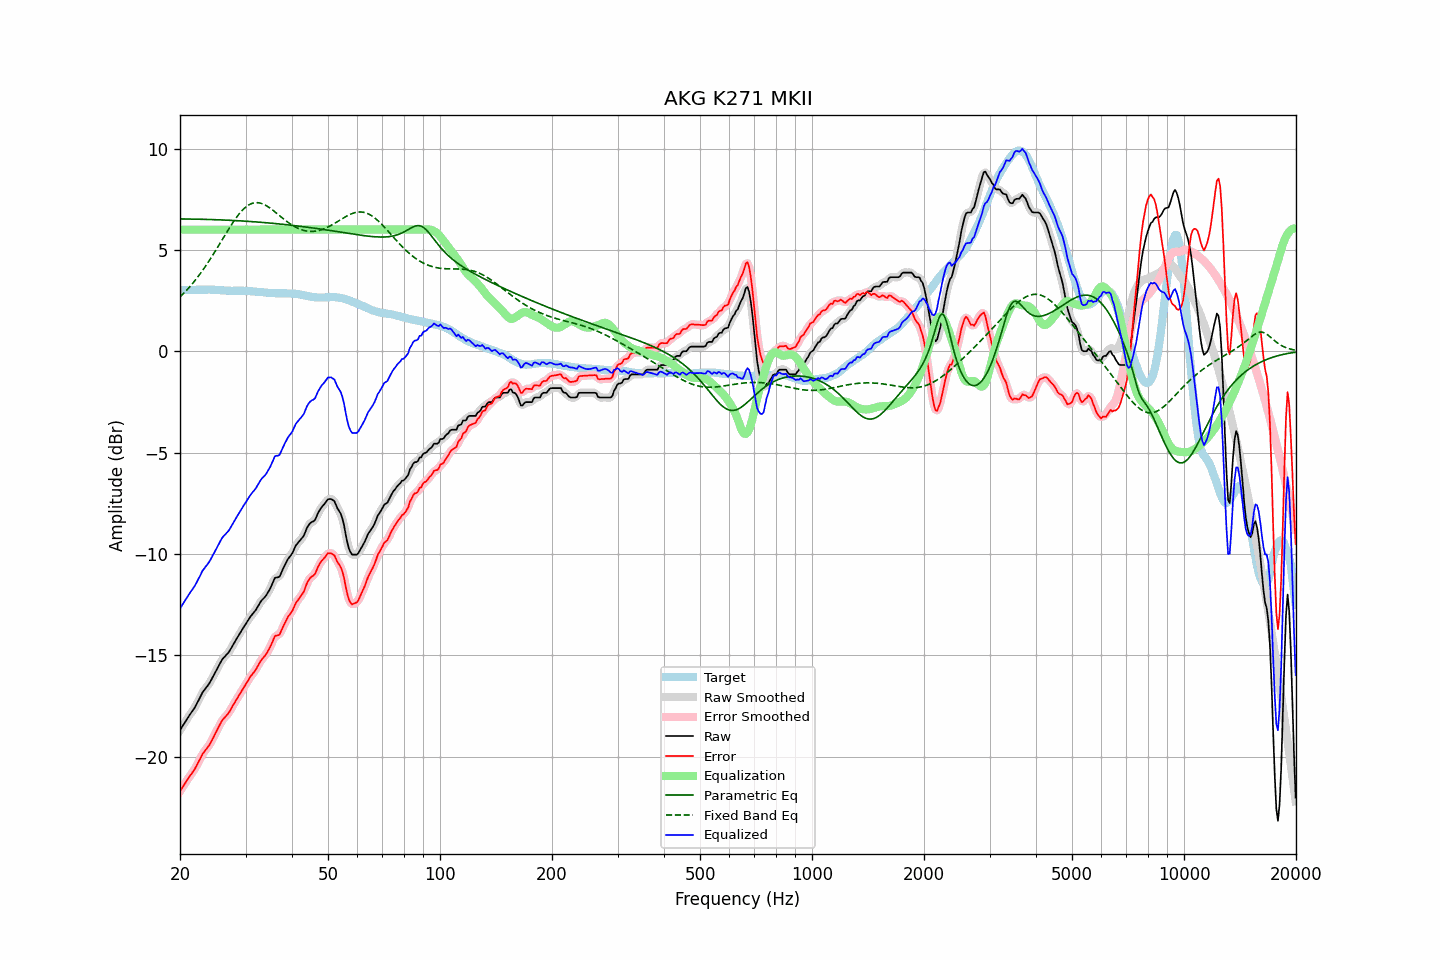

Data behind this chart, as committed beside it:
frequency, raw, error, smoothed, error_smoothed, equalization, parametric_eq, fixed_band_eq, equalized_raw, equalized_smoothed, target
20.00, -18.69, -21.70, -18.69, -21.70, 6.00, 6.53, 2.68, -12.69, -12.69, 3.01
20.20, -18.56, -21.57, -18.56, -21.57, 6.00, 6.53, 2.76, -12.56, -12.56, 3.01
20.40, -18.44, -21.45, -18.43, -21.45, 6.00, 6.53, 2.83, -12.44, -12.43, 3.01
20.61, -18.31, -21.33, -18.31, -21.33, 6.00, 6.52, 2.92, -12.31, -12.31, 3.02
20.81, -18.18, -21.20, -18.18, -21.20, 6.00, 6.52, 3.00, -12.18, -12.18, 3.02
21.02, -18.06, -21.08, -18.06, -21.08, 6.00, 6.52, 3.09, -12.06, -12.06, 3.02
21.23, -17.94, -20.96, -17.94, -20.96, 6.00, 6.52, 3.18, -11.94, -11.94, 3.02
21.44, -17.83, -20.86, -17.83, -20.85, 6.00, 6.52, 3.27, -11.83, -11.83, 3.03
21.66, -17.71, -20.74, -17.71, -20.74, 6.00, 6.52, 3.36, -11.71, -11.71, 3.03
21.87, -17.60, -20.63, -17.59, -20.62, 6.00, 6.52, 3.46, -11.60, -11.59, 3.03
22.09, -17.46, -20.49, -17.45, -20.48, 6.00, 6.52, 3.56, -11.46, -11.45, 3.03
22.31, -17.30, -20.34, -17.30, -20.34, 6.00, 6.51, 3.66, -11.30, -11.30, 3.04
22.54, -17.15, -20.18, -17.14, -20.18, 6.00, 6.51, 3.77, -11.15, -11.14, 3.03
22.76, -16.99, -20.03, -16.98, -20.02, 6.00, 6.51, 3.87, -10.99, -10.98, 3.04
22.99, -16.83, -19.87, -16.84, -19.88, 6.00, 6.51, 3.98, -10.83, -10.84, 3.04
23.22, -16.72, -19.76, -16.72, -19.76, 6.00, 6.51, 4.10, -10.72, -10.72, 3.04
23.45, -16.62, -19.66, -16.62, -19.66, 6.00, 6.51, 4.21, -10.62, -10.62, 3.04
23.69, -16.52, -19.56, -16.52, -19.56, 6.00, 6.50, 4.33, -10.52, -10.52, 3.04
23.92, -16.41, -19.45, -16.40, -19.44, 6.00, 6.50, 4.45, -10.41, -10.40, 3.05
24.16, -16.28, -19.31, -16.27, -19.32, 6.00, 6.50, 4.57, -10.28, -10.27, 3.04
24.40, -16.13, -19.16, -16.13, -19.17, 6.00, 6.50, 4.69, -10.13, -10.13, 3.04
24.65, -15.98, -19.02, -15.98, -19.01, 6.00, 6.49, 4.82, -9.98, -9.98, 3.04
24.89, -15.82, -18.84, -15.82, -18.85, 6.00, 6.49, 4.95, -9.82, -9.82, 3.03
25.14, -15.68, -18.70, -15.67, -18.70, 6.00, 6.49, 5.08, -9.68, -9.67, 3.03
25.39, -15.53, -18.54, -15.52, -18.54, 6.00, 6.48, 5.21, -9.53, -9.52, 3.02
25.65, -15.38, -18.39, -15.37, -18.39, 6.00, 6.48, 5.34, -9.38, -9.37, 3.01
25.91, -15.23, -18.23, -15.24, -18.25, 6.00, 6.48, 5.47, -9.23, -9.24, 3.00
26.16, -15.13, -18.13, -15.13, -18.13, 6.00, 6.47, 5.60, -9.13, -9.13, 3.00
26.43, -15.05, -18.04, -15.04, -18.04, 6.00, 6.47, 5.73, -9.05, -9.04, 2.99
26.69, -14.96, -17.95, -14.96, -17.96, 6.00, 6.47, 5.86, -8.96, -8.96, 2.99
26.96, -14.88, -17.87, -14.87, -17.86, 6.00, 6.46, 5.99, -8.88, -8.87, 2.99
27.23, -14.76, -17.75, -14.75, -17.74, 6.00, 6.46, 6.12, -8.76, -8.75, 2.99
27.50, -14.62, -17.60, -14.62, -17.61, 6.00, 6.46, 6.24, -8.62, -8.62, 2.98
27.77, -14.48, -17.46, -14.48, -17.46, 6.00, 6.45, 6.36, -8.48, -8.48, 2.98
28.05, -14.35, -17.34, -14.34, -17.33, 6.00, 6.45, 6.48, -8.35, -8.34, 2.99
28.33, -14.21, -17.19, -14.21, -17.20, 6.00, 6.44, 6.59, -8.21, -8.21, 2.99
28.62, -14.08, -17.07, -14.08, -17.07, 6.00, 6.44, 6.70, -8.08, -8.08, 2.99
28.90, -13.95, -16.93, -13.95, -16.93, 6.00, 6.43, 6.80, -7.95, -7.95, 2.99
29.19, -13.82, -16.80, -13.82, -16.80, 6.00, 6.43, 6.89, -7.82, -7.82, 2.99
29.48, -13.69, -16.67, -13.69, -16.67, 6.00, 6.43, 6.97, -7.69, -7.69, 2.98
29.78, -13.56, -16.54, -13.56, -16.54, 6.00, 6.42, 7.05, -7.56, -7.56, 2.98
30.08, -13.44, -16.41, -13.44, -16.41, 6.00, 6.42, 7.12, -7.44, -7.44, 2.97
30.38, -13.31, -16.28, -13.31, -16.28, 6.00, 6.41, 7.18, -7.31, -7.31, 2.97
30.68, -13.19, -16.16, -13.19, -16.15, 6.00, 6.40, 7.23, -7.19, -7.19, 2.97
30.99, -13.07, -16.03, -13.07, -16.04, 6.00, 6.40, 7.27, -7.07, -7.07, 2.96
31.30, -12.97, -15.93, -12.97, -15.93, 6.00, 6.39, 7.30, -6.97, -6.97, 2.96
31.61, -12.88, -15.82, -12.88, -15.82, 6.00, 6.39, 7.32, -6.88, -6.88, 2.95
31.93, -12.78, -15.72, -12.77, -15.71, 6.00, 6.38, 7.33, -6.78, -6.77, 2.95
32.24, -12.65, -15.58, -12.64, -15.58, 6.00, 6.38, 7.33, -6.65, -6.64, 2.93
32.57, -12.51, -15.43, -12.51, -15.44, 6.00, 6.37, 7.32, -6.51, -6.51, 2.92
32.89, -12.38, -15.30, -12.38, -15.30, 6.00, 6.36, 7.31, -6.38, -6.38, 2.92
33.22, -12.27, -15.19, -12.28, -15.19, 6.00, 6.36, 7.28, -6.27, -6.28, 2.92
33.55, -12.19, -15.09, -12.19, -15.10, 6.00, 6.35, 7.25, -6.19, -6.19, 2.91
33.89, -12.11, -15.00, -12.09, -14.99, 6.00, 6.34, 7.21, -6.11, -6.09, 2.90
34.23, -11.99, -14.88, -11.99, -14.88, 6.00, 6.34, 7.17, -5.99, -5.99, 2.89
34.57, -11.86, -14.74, -11.86, -14.75, 6.00, 6.33, 7.12, -5.86, -5.86, 2.88
34.92, -11.72, -14.60, -11.71, -14.60, 6.00, 6.32, 7.06, -5.72, -5.71, 2.88
35.27, -11.55, -14.43, -11.53, -14.41, 6.00, 6.32, 7.00, -5.55, -5.53, 2.88
35.62, -11.37, -14.25, -11.36, -14.23, 6.00, 6.31, 6.94, -5.37, -5.36, 2.88
35.97, -11.18, -14.04, -11.23, -14.10, 6.00, 6.30, 6.88, -5.18, -5.23, 2.86
... 635 more rows
